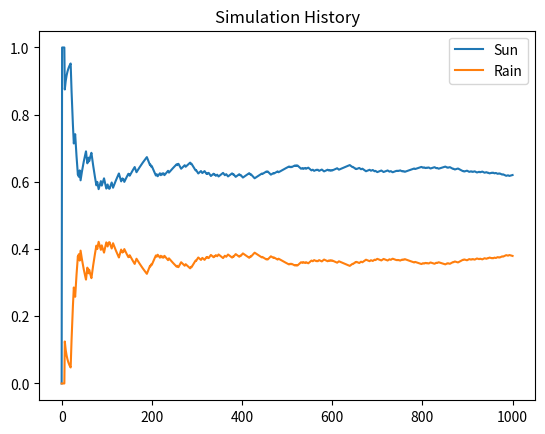

This chart was generated by the following Python code:
import numpy as np
import pandas as pd
from random import seed
from random import random
import matplotlib.pyplot as plt

P = np.array([[0.8, 0.2],
              [0.3, 0.7]])

stateChangeHist= np.array([[0.0, 0.0],
                           [0.0, 0.0]])

state=np.array([[1.0, 0.0]])
currentState=0
stateHist=state
dfStateHist=pd.DataFrame(state)
distr_hist = [[0,0]]
seed(4)

# Simulate from multinomial distribution
def simulate_multinomial(vmultinomial):
    r=np.random.uniform(0.0, 1.0)
    CS=np.cumsum(vmultinomial)
    CS=np.insert(CS,0,0)
    m=(np.where(CS<r))[0]
    nextState=m[len(m)-1]
    return nextState

for x in range(1000):
    currentRow=np.ma.masked_values((P[currentState]), 0.0)
    nextState=simulate_multinomial(currentRow)
    # Keep track of state changes
    stateChangeHist[currentState,nextState]+=1
    # Keep track of the state vector itself
    state=np.array([[0,0]])
    state[0,nextState]=1.0
    # Keep track of state history
    stateHist=np.append(stateHist,state,axis=0)
    currentState=nextState
    # calculate the actual distribution over the 2 states so far
    totals=np.sum(stateHist,axis=0)
    gt=np.sum(totals)
    distrib=totals/gt
    distrib=np.reshape(distrib,(1,2))
    distr_hist=np.append(distr_hist,distrib,axis=0)
print(distrib)
P_hat=stateChangeHist/stateChangeHist.sum(axis=1)[:,None]
# Check estimated state transition probabilities based on history so far:
print(P_hat)
dfDistrHist = pd.DataFrame(distr_hist)
# Plot the distribution as the simulation progresses over time
dfDistrHist.plot(title="Simulation History")
plt.legend(["Sun", "Rain"])
plt.show()